Run: headless pygame with SDL's dummy video driver; simulated clock (each Clock.tick advances the game by its frame time, no real sleeping); random seed 0; keys injected as events and as key.get_pressed() state; no mouse input.
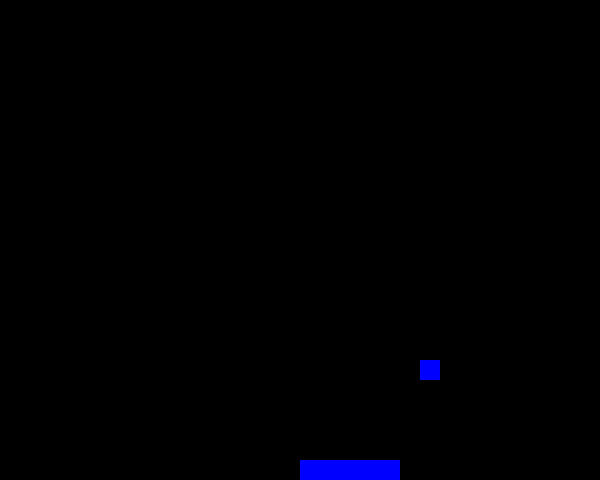
Frame 1 of 4 · flips 1–60 · no input
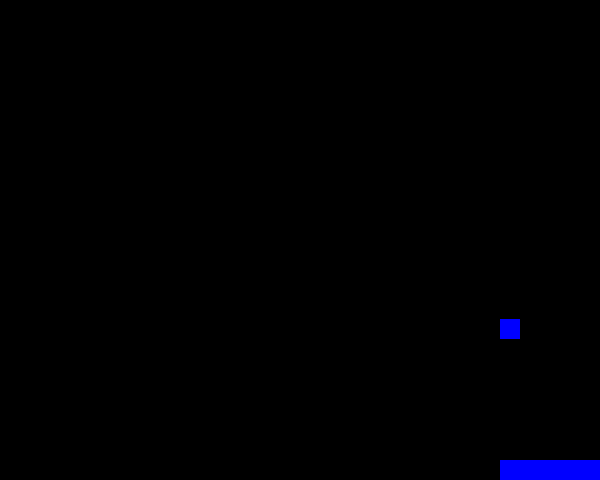
Frame 2 of 4 · flips 61–180 · tapped SPACE, RETURN · held RIGHT (→), D
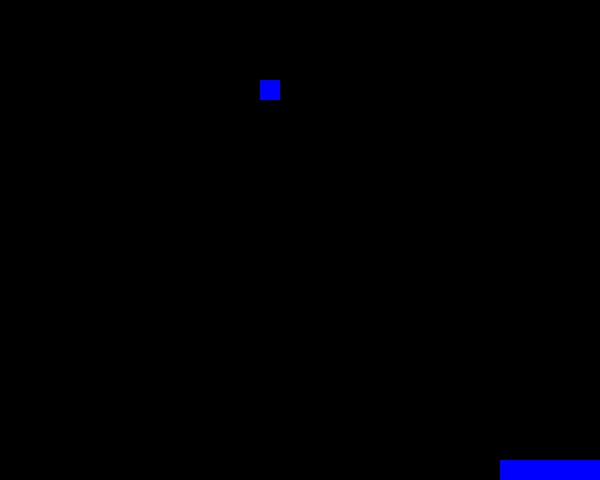
Frame 3 of 4 · flips 181–300 · held DOWN (↓), S
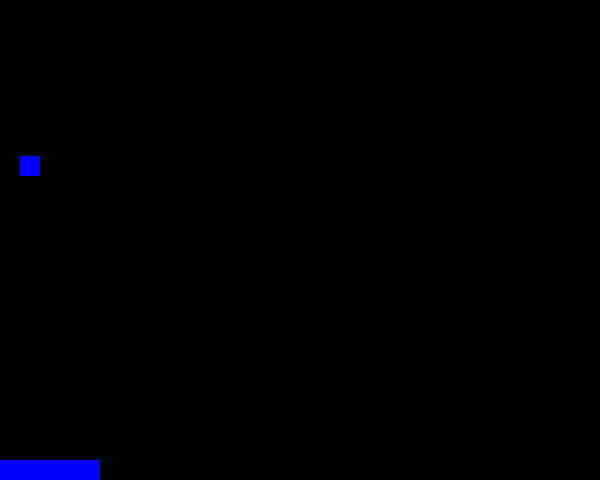
Frame 4 of 4 · flips 301–420 · held LEFT (←), A, UP (↑), W

The pygame program that drew these frames:

# Arcanoid clone written with Python and pygame

import os
import pygame
from pygame import Vector2
# from pygame import Rect

os.environ['SDL_VIDEO_CENTERED'] = '1'
WINDOW_WIDTH = 30
WINDOW_HEIGHT = 24


class Unit:
    def __init__(self, state, position, size):
        self.state = state
        self.position = position
        self.size = size

    def move(self, move_vector):
        raise NotImplementedError()


class Bat(Unit):
    def move(self, move_vector):
        new_pos = self.position + move_vector

        if new_pos.x < 0 or new_pos.x >= self.state.world_size.x - 4:
            return

        self.position = new_pos


class Ball(Unit):
    def __init__(self, state, position, size):
        super().__init__(state, position, size)
        self.speed = Vector2(0.1, 0.1)
        self.time = pygame.time.Clock()

    def move(self, move_vector):
        # TODO: Fix the ball
        new_pos = self.position + self.speed
        if new_pos.x <= 0:
            self.speed.x *= -1
        elif new_pos.x >= self.state.world_size.x - 1:
            self.speed.x *= -1
        if new_pos.y <= 0:
            self.speed.y *= -1
        elif new_pos.y >= self.state.world_size.y - 1:
            self.speed.y *= -1

        self.position = new_pos


class GameState:
    def __init__(self):
        self.world_size = Vector2(WINDOW_WIDTH, WINDOW_HEIGHT)
        self.units = [
            Bat(self, Vector2(int(WINDOW_WIDTH / 2), WINDOW_HEIGHT - 1), 5),
            Ball(self, Vector2(int(WINDOW_WIDTH / 2), int(WINDOW_HEIGHT / 2)), 1)
        ]


    def update(self, move_bat_command):
        for unit in self.units:
            unit.move(move_bat_command)


class UserInterface:
    def __init__(self):
        pygame.init()

        self.game_state = GameState()

        self.cell_size = Vector2(20, 20)

        window_size = self.game_state.world_size.elementwise() * self.cell_size
        self.window = pygame.display.set_mode((int(window_size.x), int(window_size.y)))
        pygame.display.set_caption('Pyrcanoid')
        self.move_bat_command = Vector2(0, 0)
        self.clock = pygame.time.Clock()
        self.running = True

    def process_input(self):
        self.move_bat_command.x = 0
        for event in pygame.event.get():
            if event.type == pygame.QUIT:
                self.running = False
                break
        keys = pygame.key.get_pressed()
        if keys[pygame.K_ESCAPE]:
            self.running = False
            exit()
        elif keys[pygame.K_RIGHT]:
            self.move_bat_command.x += 1
        elif keys[pygame.K_LEFT]:
            self.move_bat_command.x -= 1

    def update(self):
        self.game_state.update(self.move_bat_command)

    def render_unit(self, unit):

        sprite_point = unit.position.elementwise() * self.cell_size
        pygame.draw.rect(self.window, (0, 0, 255), (
            int(sprite_point.x),
            int(sprite_point.y),
            int(self.cell_size.x * unit.size),
            int(self.cell_size.y))
        )

    def render(self):
        self.window.fill((0, 0, 0))

        for unit in self.game_state.units:
            self.render_unit(unit)

        pygame.display.update()

    def run(self):
        while self.running:
            self.process_input()
            self.update()
            self.render()
            self.clock.tick(60)


game = UserInterface()
game.run()
pygame.quit()
